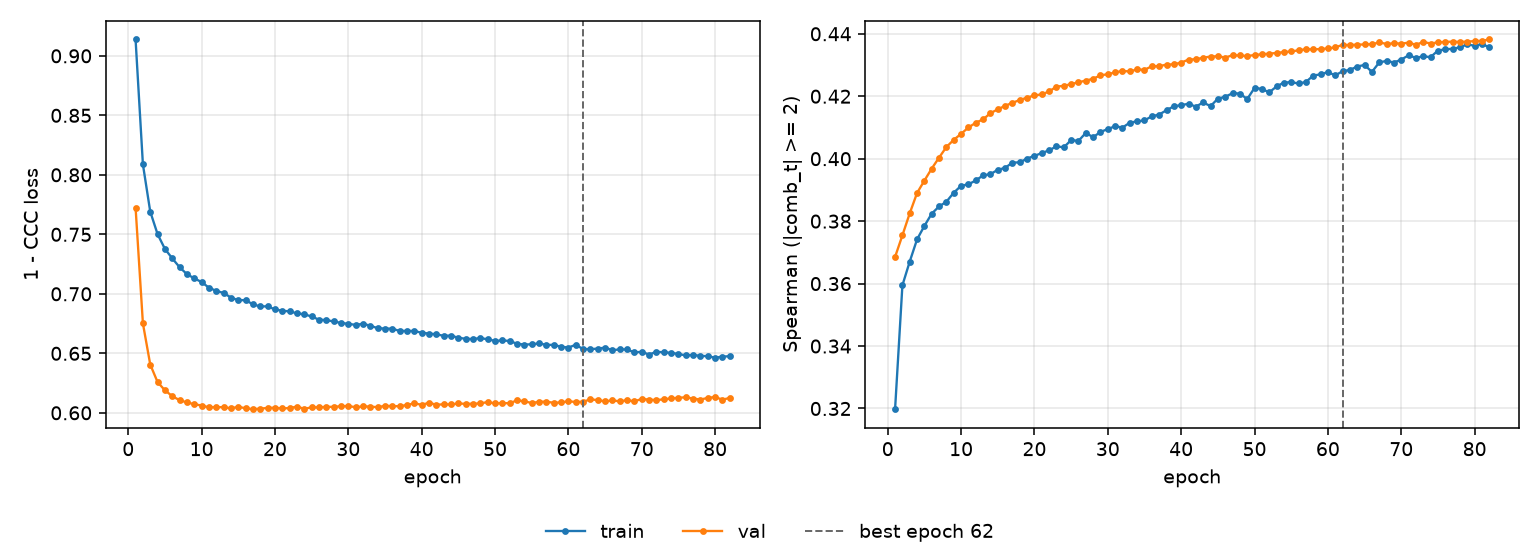

Values plotted in this chart, from the file beside it:
epoch, tr_loss, vl_loss, tr_sp, vl_sp, is_best
1, 0.9137, 0.7725, 0.3198, 0.3685, False
2, 0.8088, 0.6751, 0.3595, 0.3755, False
3, 0.7691, 0.6406, 0.3671, 0.3825, False
4, 0.7502, 0.6258, 0.3742, 0.389, False
5, 0.7378, 0.6189, 0.3785, 0.393, False
6, 0.7298, 0.614, 0.3824, 0.3968, False
7, 0.7224, 0.6106, 0.3847, 0.4004, False
8, 0.7165, 0.6088, 0.3862, 0.4037, False
9, 0.713, 0.6072, 0.3891, 0.406, False
10, 0.7099, 0.6062, 0.3913, 0.408, False
11, 0.7052, 0.6046, 0.3918, 0.41, False
12, 0.7025, 0.6049, 0.393, 0.4115, False
13, 0.7008, 0.6047, 0.3947, 0.4126, False
14, 0.6968, 0.6038, 0.3951, 0.4146, False
15, 0.6947, 0.605, 0.3965, 0.4158, False
16, 0.6947, 0.6039, 0.397, 0.4169, False
17, 0.6911, 0.603, 0.3988, 0.4179, False
18, 0.6894, 0.6035, 0.3988, 0.4188, False
19, 0.6895, 0.6041, 0.4001, 0.4196, False
20, 0.6869, 0.6043, 0.4009, 0.4203, False
21, 0.6858, 0.6037, 0.4018, 0.4206, False
22, 0.6853, 0.6041, 0.4027, 0.4215, False
23, 0.6836, 0.6052, 0.4039, 0.4231, False
24, 0.6828, 0.6034, 0.4036, 0.4233, False
25, 0.681, 0.6046, 0.406, 0.4239, False
26, 0.6783, 0.6046, 0.4057, 0.4245, False
27, 0.6779, 0.6051, 0.4083, 0.425, False
28, 0.6768, 0.605, 0.4069, 0.4256, False
29, 0.6756, 0.6056, 0.4086, 0.4267, False
30, 0.6748, 0.6057, 0.4095, 0.427, False
31, 0.6739, 0.6047, 0.4104, 0.4276, False
32, 0.6748, 0.6054, 0.41, 0.4281, False
33, 0.6732, 0.6053, 0.4116, 0.4279, False
34, 0.6711, 0.6047, 0.4119, 0.4286, False
35, 0.6708, 0.6059, 0.4123, 0.4285, False
36, 0.6707, 0.6056, 0.4136, 0.4296, False
37, 0.6688, 0.6056, 0.4141, 0.4296, False
38, 0.6689, 0.6066, 0.4155, 0.4301, False
39, 0.6687, 0.608, 0.4168, 0.4302, False
40, 0.6673, 0.6067, 0.4171, 0.4308, False
41, 0.6667, 0.6084, 0.4176, 0.4317, False
42, 0.666, 0.6068, 0.4167, 0.4319, False
43, 0.6647, 0.6071, 0.418, 0.4323, False
44, 0.6649, 0.607, 0.4168, 0.4327, False
45, 0.6631, 0.6079, 0.4192, 0.4328, False
46, 0.6622, 0.6075, 0.4198, 0.4324, False
47, 0.662, 0.6076, 0.421, 0.4331, False
48, 0.6628, 0.6079, 0.4209, 0.4331, False
49, 0.6618, 0.6091, 0.4191, 0.4329, False
50, 0.6605, 0.6079, 0.4227, 0.4332, False
51, 0.6608, 0.6082, 0.4224, 0.4334, False
52, 0.6604, 0.6081, 0.4212, 0.4336, False
53, 0.658, 0.6105, 0.4231, 0.4339, False
54, 0.6574, 0.6097, 0.4244, 0.4341, False
55, 0.6576, 0.6083, 0.4245, 0.4343, False
56, 0.6584, 0.6092, 0.4241, 0.4347, False
57, 0.6571, 0.6094, 0.4245, 0.4351, False
58, 0.6571, 0.6084, 0.4266, 0.435, False
59, 0.6556, 0.6088, 0.427, 0.4351, False
60, 0.6549, 0.6097, 0.4277, 0.4353, False
... 22 more rows
